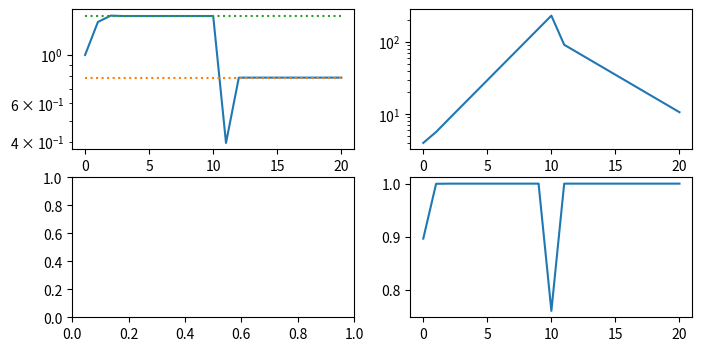

The matplotlib source for this figure:
import numpy as np

def get_contribution_matrix_eigenvalue_and_eigenvector(K):
    rho, y = get_spectral_radius_and_eigenvector(K)
    C = K * y[None,:]
    return C, rho, y

def get_spectral_radius_and_eigenvector(M):

    shape = M.shape
    assert(shape[0]==shape[1])

    rho, y = np.linalg.eig(M)
    rho = np.abs(rho)

    ndx = np.argmax(rho)

    rho = rho[ndx]
    y = np.abs(y[:,ndx])
    y /= sum(y)

    return rho, y

np.set_printoptions(linewidth=100)
_a = np.array

M, V = 2, 2
K0 = np.arange(1,M**2*V**2+1).reshape(M*V, M*V) / (M**2*V**2*1.5)

C0, R0, y0 = get_contribution_matrix_eigenvalue_and_eigenvector(K0)


quarantine_ndx = [1,2]
K1 = K0.copy()
K1[quarantine_ndx,:] = 0
K1[:,quarantine_ndx] = 0
free_ndx = sorted(list(set(list(range(M*V))) - set(list(quarantine_ndx))))

C1, R1, y1 = get_contribution_matrix_eigenvalue_and_eigenvector(K1)

print("K =\n", K0)
print("C =\n", C0)
print("y_full =\n", y0)
print("y_free =\n", y0[free_ndx]/y0[free_ndx].sum())
print("R_eff =", C0.sum(axis=0))
print("R =", R0)
#print("C_normed =\n", C0/C0.sum())
print()
#print("with R =", R1)
print("K =\n", K1)
print("C =\n", C1)
print("y_full =\n", y1)
print("R_eff =", C1.sum(axis=0))
print("R =", R1)
#print("C_normed =\n", C1/C1.sum())
print()


y = np.array([1,1,1,1.])
growth = [1.]
VV_growth = [1.]
ytot = sum(y)
ytots = [ytot]
y_d_eig = []

for K in [K0,K1]:
    _, eig = get_spectral_radius_and_eigenvector(K)

    for g in range(10):
        y_d_eig.append((y/np.linalg.norm(y)).dot(eig/np.linalg.norm(eig)))
        ytot_old = ytot
        yold = y.copy()
        y = K.dot(y)
        ytot = y.sum()
        ytots.append(ytot)
        growth.append(ytot/ytot_old)
        VV_growth.append(y[free_ndx].sum()/yold[free_ndx].sum())

y_d_eig.append((y/np.linalg.norm(y)).dot(eig/np.linalg.norm(eig)))
import matplotlib.pyplot as pl

fig, ax = pl.subplots(2,2,figsize=(8,4))

i = free_ndx[-1]
ax[0,0].plot(growth)
ax[0,0].plot([0,len(growth)-1],[C1.sum()]*2,':')
ax[0,0].plot([0,len(growth)-1],[C0.sum()]*2,':')

#ax[1,0].plot(VV_growth)
#ax[1,0].plot([0,len(VV_growth)-1],[C1[i,i]]*2,':')
#ax[1,0].plot([0,len(VV_growth)-1],[C0[i,i]]*2,':')

ax[0,1].plot(ytots)
ax[0,0].set_yscale('log')
ax[0,1].set_yscale('log')


ax[1,1].plot(y_d_eig)

pl.show()
